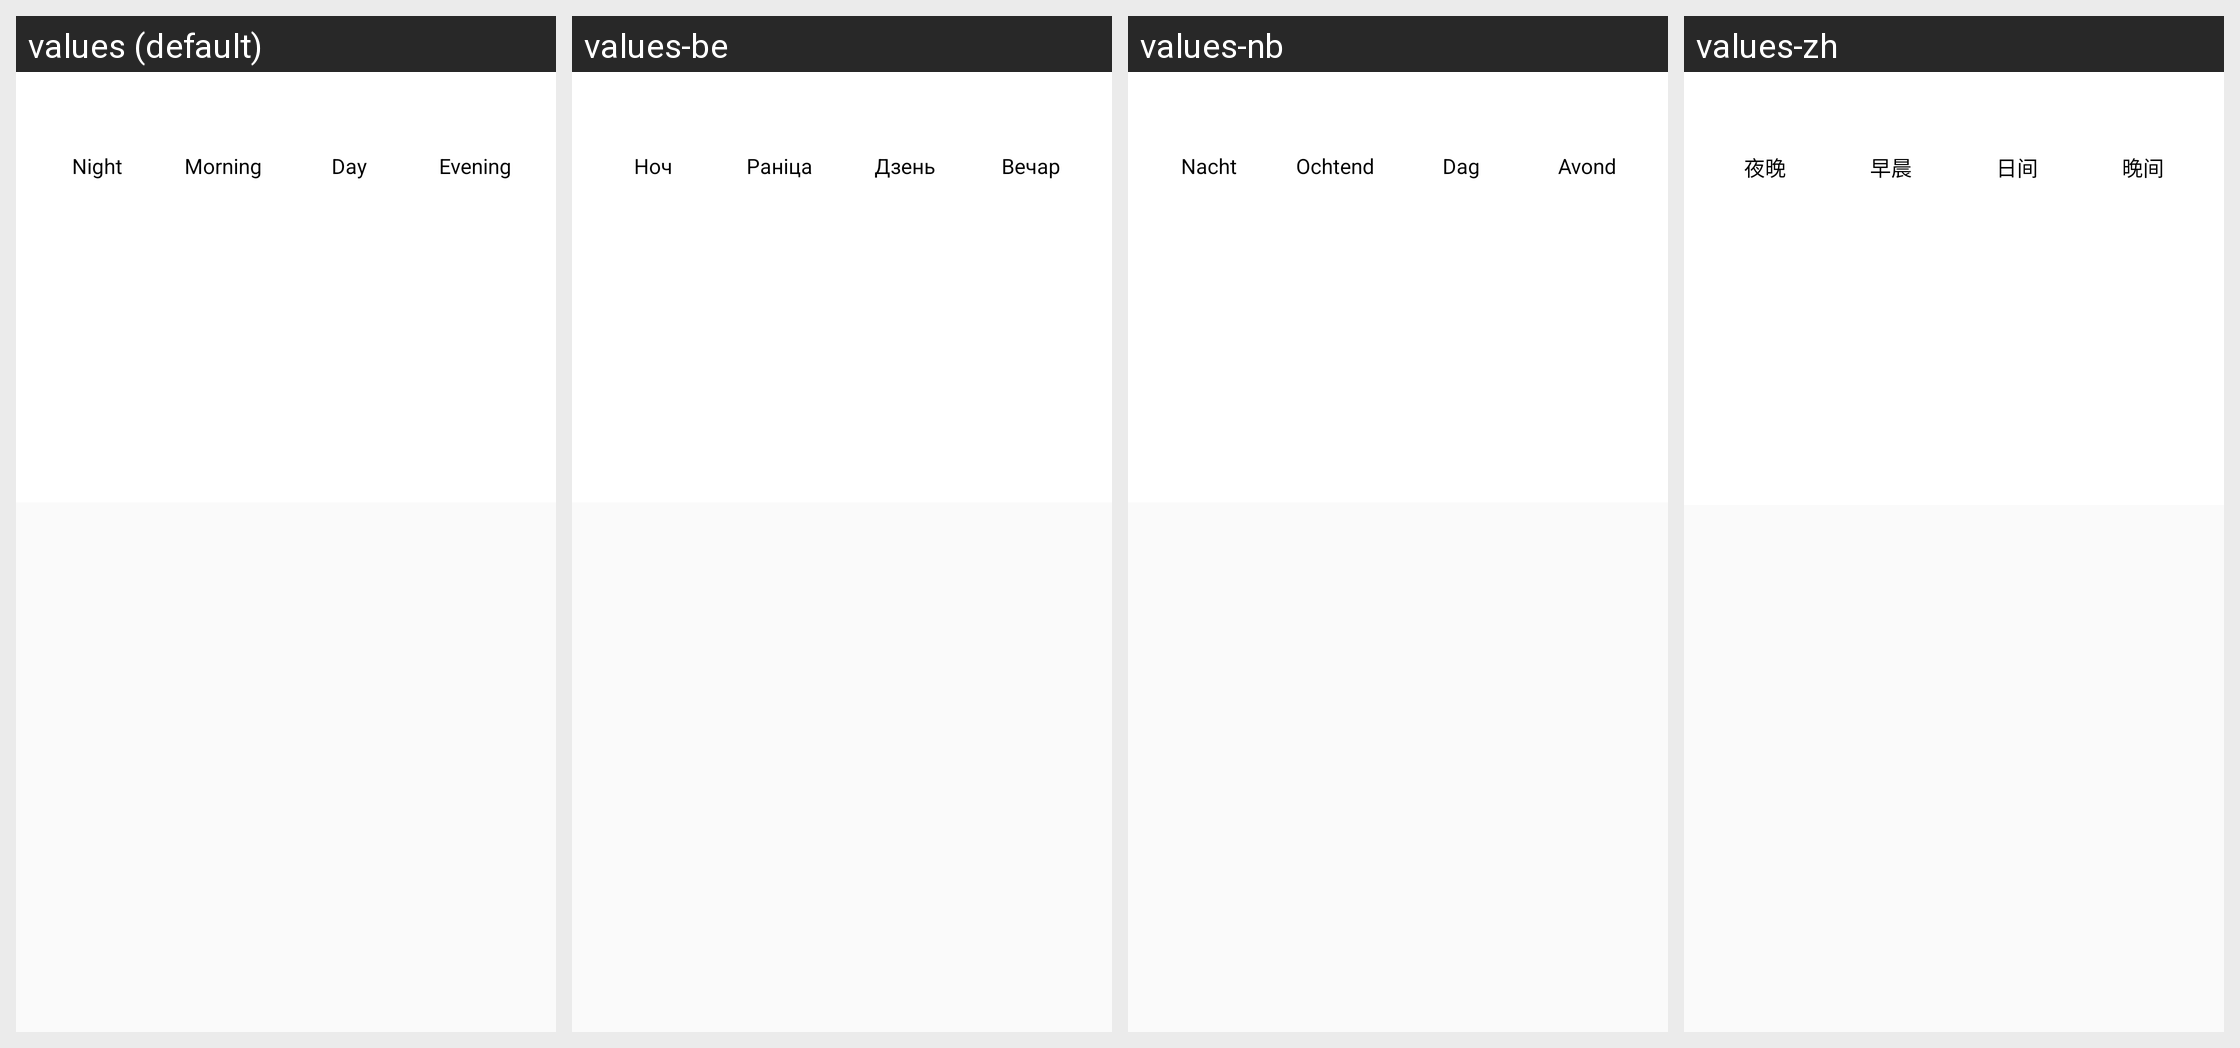

Strings drawn on this Android screen and how each of the app's shown locales translates them:
Android screen res/layout/dialog_modal.xml rendered under 4 locales, left to right: values (default), values-be, values-nb, values-zh. Device: Nexus 5 (rendered at 1080×1920; each locale shown at half size, 540×960, under a caption strip naming it); theme AppTheme.NoActionBar.
Other locales in the repository, not shown: values-da, values-de, values-es, values-eu, values-fr, values-hi, values-ja, values-nl-rNL, values-ru.
Strings drawn on this screen, with the default value and each locale's value (text and hints the layout hard-codes, and strings that could not be matched under every locale, appear in the picture but are not listed):

night
  values: Night
  values-be: Ноч
  values-nb: Nacht
  values-zh: 夜晚

morning
  values: Morning
  values-be: Раніца
  values-nb: Ochtend
  values-zh: 早晨

day
  values: Day
  values-be: Дзень
  values-nb: Dag
  values-zh: 日间

Evening
  values: Evening
  values-be: Вечар
  values-nb: Avond
  values-zh: 晚间
